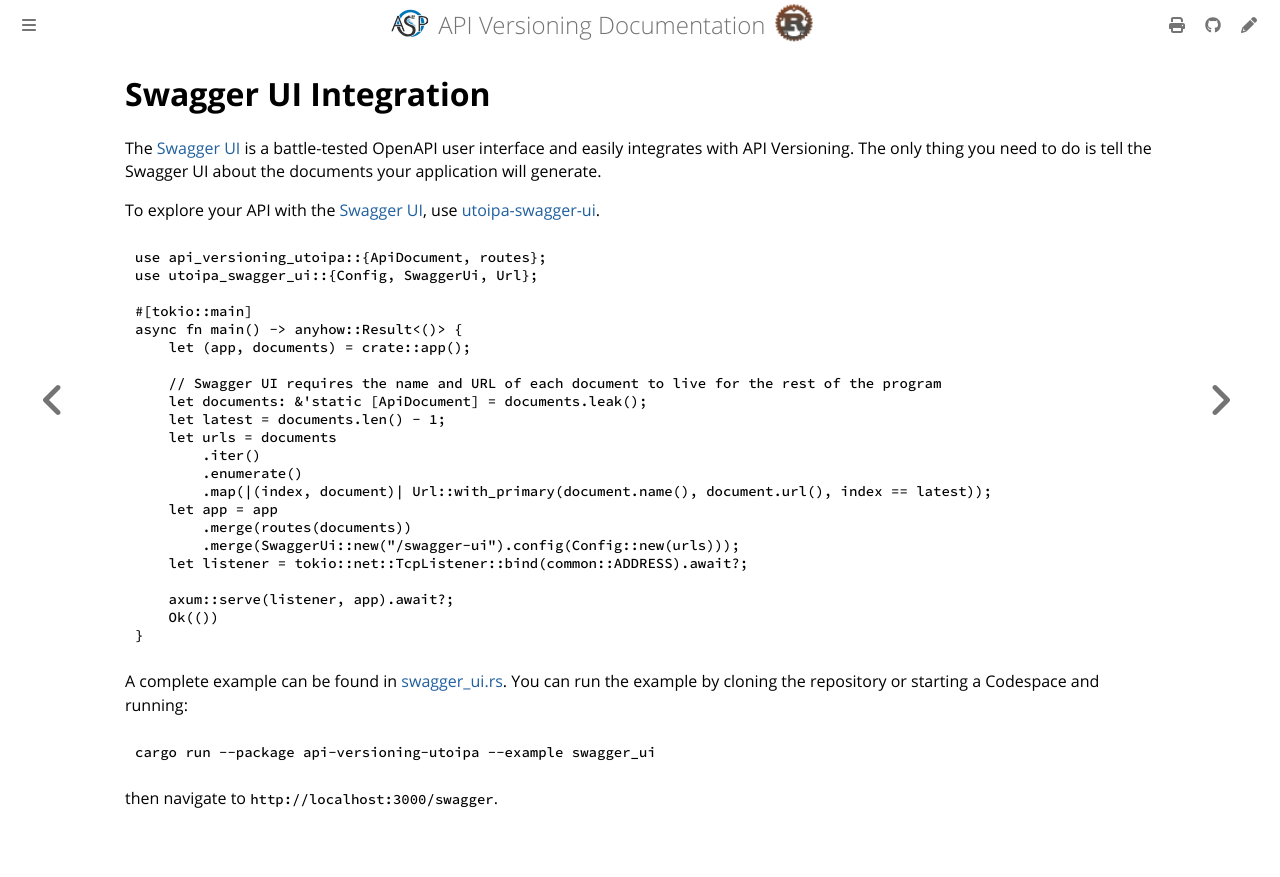

repository: commonsensesoftware/asp-rs-versioning · page: docs/swagger_ui.html · generator: mdbook

<!-- description: Point the Swagger UI OpenAPI user interface at the documents generated for each API version. -->

# Swagger UI Integration

The [Swagger UI] is a battle-tested OpenAPI user interface and easily integrates with API Versioning. The only thing you
need to do is tell the Swagger UI about the documents your application will generate.

To explore your API with the [Swagger UI], use [utoipa-swagger-ui].

```rust
use api_versioning_utoipa::{ApiDocument, routes};
use utoipa_swagger_ui::{Config, SwaggerUi, Url};

#[tokio::main]
async fn main() -> anyhow::Result<()> {
    let (app, documents) = crate::app();

    // Swagger UI requires the name and URL of each document to live for the rest of the program
    let documents: &'static [ApiDocument] = documents.leak();
    let latest = documents.len() - 1;
    let urls = documents
        .iter()
        .enumerate()
        .map(|(index, document)| Url::with_primary(document.name(), document.url(), index == latest));
    let app = app
        .merge(routes(documents))
        .merge(SwaggerUi::new("/swagger-ui").config(Config::new(urls)));
    let listener = tokio::net::TcpListener::bind(common::ADDRESS).await?;

    axum::serve(listener, app).await?;
    Ok(())
}
```

A complete example can be found in [swagger_ui.rs]. You can run the example by cloning the repository or starting a
Codespace and running:

```bash
cargo run --package api-versioning-utoipa --example swagger_ui
```

then navigate to `http://localhost:3000/swagger`.

[Swagger UI]: https://swagger.io/
[utoipa-swagger-ui]: https://crates.io/crates/utoipa-swagger-ui
[swagger_ui.rs]: https://github.com/commonsensesoftware/asp-rs-versioning/blob/main/asp-utoipa/examples/swagger_ui.rs
